Labelled photos from "output_BTC", an image-classification folder in ZheNiuNick/Fintech_533_project. The possible labels are: downtrend, uptrend.

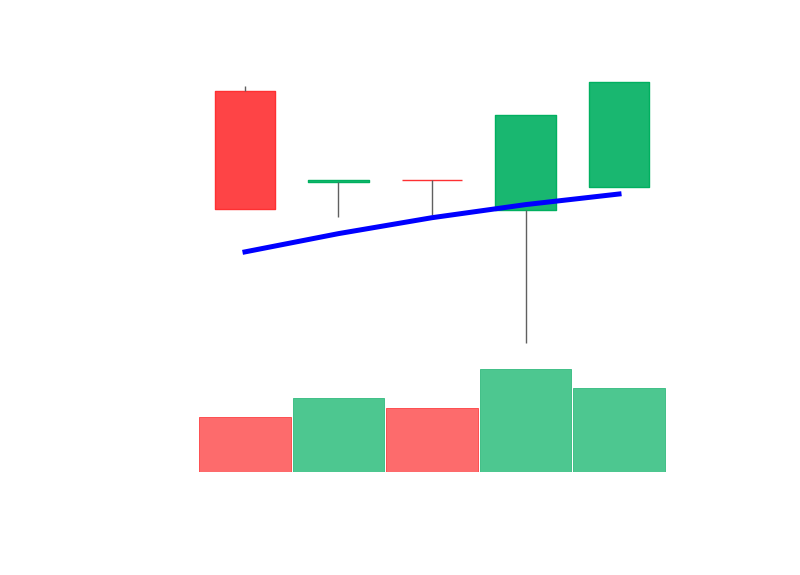
Label: uptrend

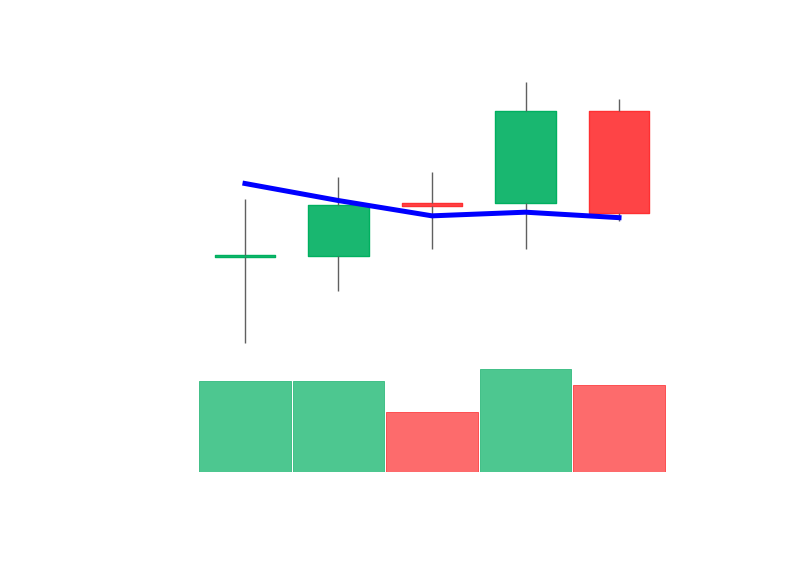
Label: uptrend

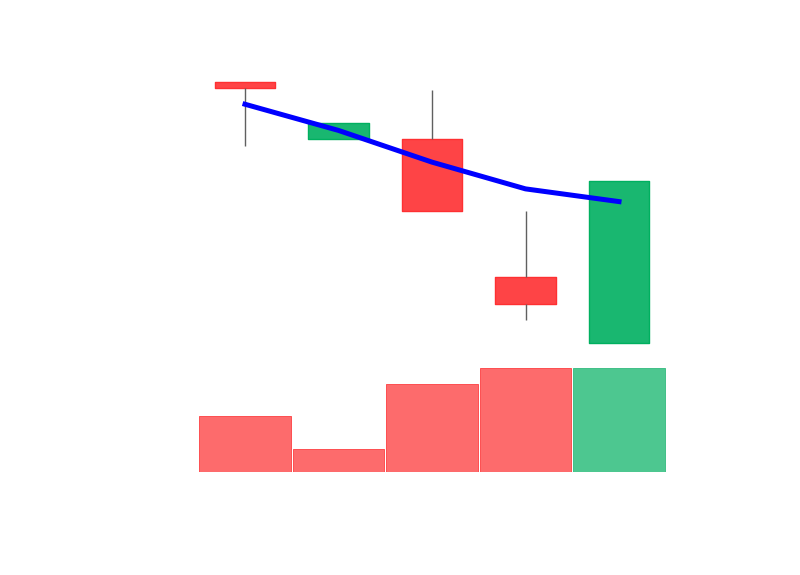
Label: uptrend

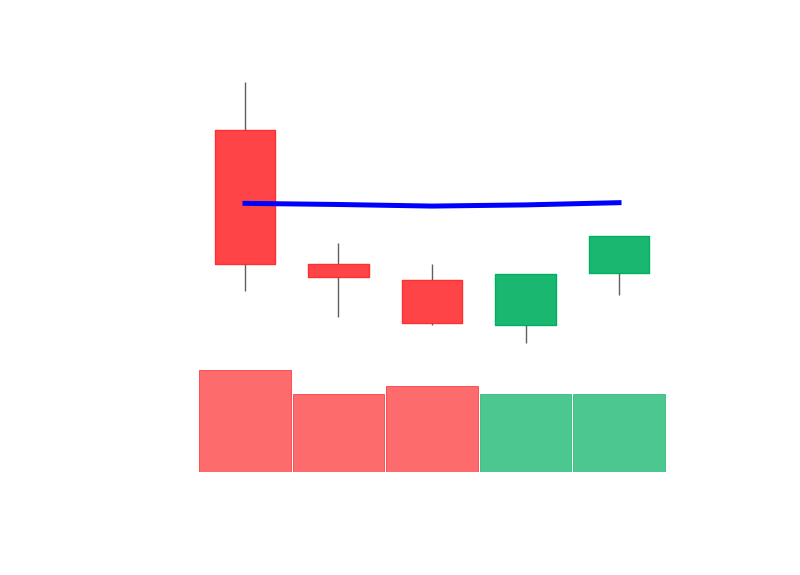
Label: downtrend

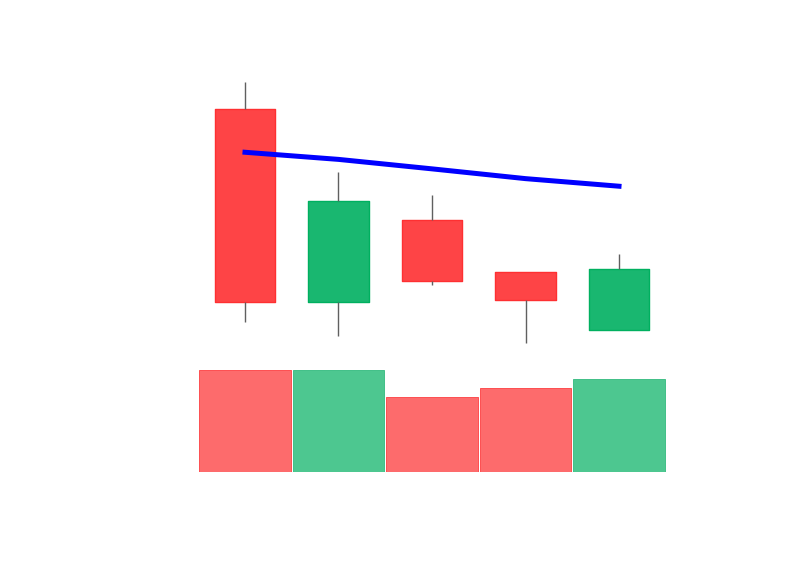
Label: downtrend

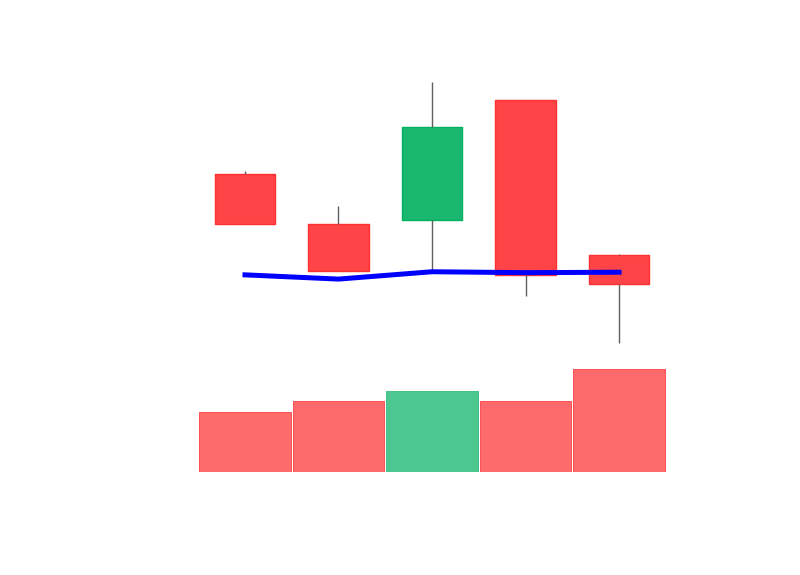
Label: downtrend
